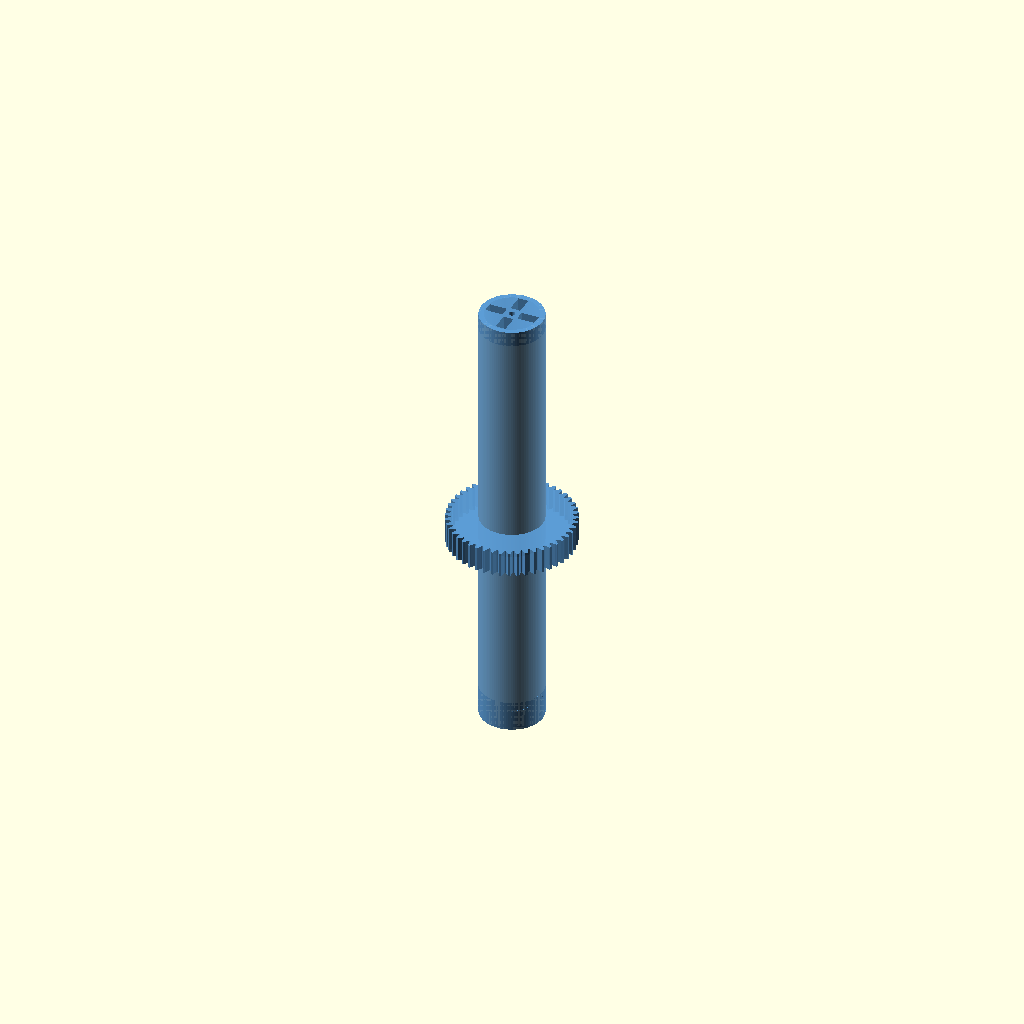
Cell 1 — every parameter at its default value.
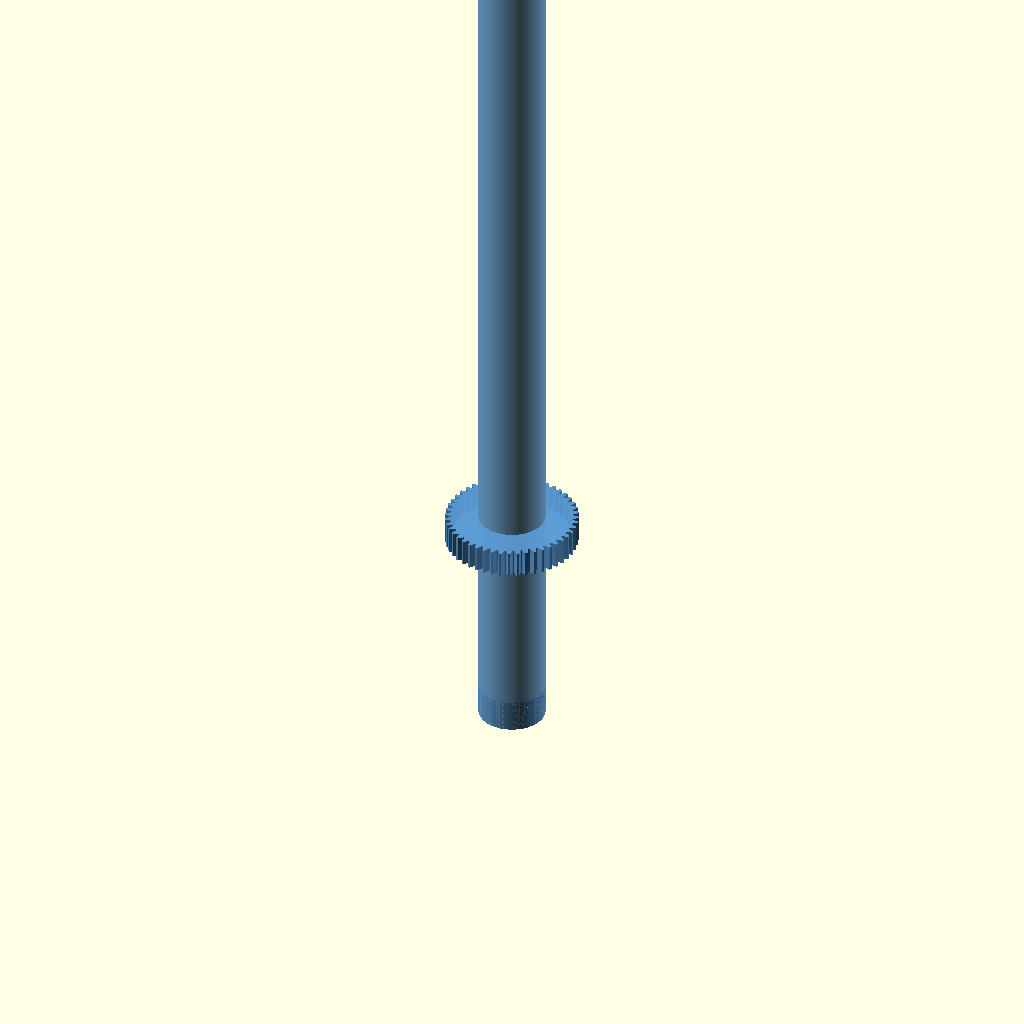
Cell 2: the same model with total_height_short = 360.
All cells are drawn from one camera (rotation 55°, 0°, 25°, orthographic, colour scheme Cornfield), so only the parameter changes between them.
The OpenSCAD source (cad/auger-geared/archimedes-auger-geared-short.scad):
// ================================================================
// Powder Excavator -- Geared Archimedes Auger  v3 (SHORT ALTERNATE)
// ================================================================
//
// Alternate, 70 mm shorter sibling of `archimedes-auger-geared.scad`.
// Same internals (bore, funnel, M3 spindle mount, top cap loading
// slots, Ø8 mm central shaft, 10 mm-pitch helical fin) and the same
// external 48-tooth gear band -- only the length of the body
// ABOVE the gear band changes.
//
// Per @williamulbz's comment:
//   "create a separate, alternate, shorter design.  Ensure that the
//    reduction in size comes from reducing the length between the
//    gear and the face of the '+' side (the side with 4 rectangular
//    holes arranged in a cross shape).  Make sure that the auger
//    shape remains continuous within the part.  Specify this
//    alternate part in its file name.  Trim off anywhere from 5-8 cm
//    of the body length."
//
// Sizing
// ------
//   total_height       250 mm  ->  180 mm    (-70 mm = -7.0 cm)
//   gear_center_z       83.33 mm  ->   83.33 mm  (UNCHANGED -- the
//                      gear-to-dispensing-end distance is preserved
//                      so the meshing pinion / motor bracket from
//                      the full-length variant are reused as-is.)
//   gear-to-top-cap    166.67 mm  ->   96.67 mm   (-70 mm trimmed
//                      from the "+" side, exactly as requested.)
//
// The helical fin is generated as a single `linear_extrude` with a
// twist proportional to the shaft's full length, so trimming the
// total height just means fewer turns -- the auger surface remains
// CONTINUOUS from the funnel mouth (z = shaft_bottom_z ~= 3.53 mm)
// up to the underside of the top cap (z = 174 mm in this variant).
// No gap is introduced at the gear band.
//
// Loaded volume vs full-length
// ----------------------------
//   Bore: pi * 10.5^2 * (total_h - bottom_cap_h - top_cap_height)
//   - Full   : pi * 10.5^2 * 232  ~=  80 cm^3 internal
//   - Short  : pi * 10.5^2 * 162  ~=  56 cm^3 internal
//   ~30 % capacity reduction in exchange for 70 mm less z height.
//
// Print
// -----
// Same recipe as the full-length variant, but the shorter pillar is
// less wobble-prone during a vertical print -- 4 mm brim is still
// recommended around the exit hole.
//
// Render
// ------
//   openscad -o archimedes-auger-geared-short.stl \
//            archimedes-auger-geared-short.scad
// ================================================================

include <auger-core.scad>;

// ----------------------------------------------------------------
// Variant parameters (SHORT ALTERNATE)
// ----------------------------------------------------------------
total_height_short   = 180;     // mm  (full-length is 250; -70 mm)
gear_center_z_short  = 250 / 3; // 83.33 mm  (kept at the same axial
                                // position as the full-length
                                // variant so the gear-to-dispensing-
                                // end distance is preserved)

archimedes_auger_geared(
    total_h       = total_height_short,
    gear_center_z = gear_center_z_short
);

// ================================================================
// Cross-section view -- uncomment to verify in OpenSCAD preview
// that the helix is unbroken across the gear band and that the body
// above the gear is 70 mm shorter than the full variant.
// ================================================================
// difference() {
//     archimedes_auger_geared(total_height_short, gear_center_z_short);
//     translate([-gear_tip_r - 1, -0.5, -1])
//         cube([2 * gear_tip_r + 2, gear_tip_r + 1, total_height_short + 2]);
// }
Parameter table extracted from the source (name, type, default, range or options):
total_height_short: number, default 180
